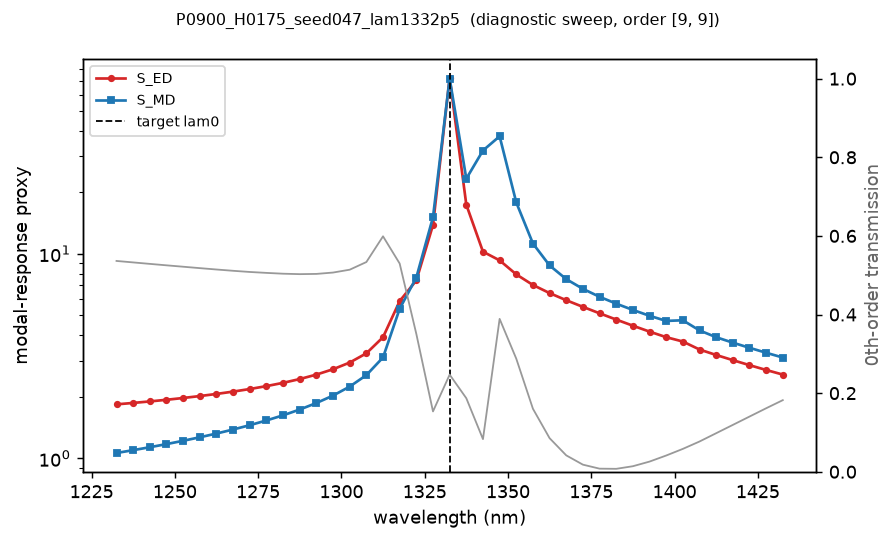

Data behind this chart, as committed beside it:
wavelength_nm, S_ED, S_MD, T0, order_x, order_y, geometry
1232, 1.835, 1.061, 0.5363, 9, 9, binary
1238, 1.865, 1.096, 0.5325, 9, 9, binary
1242, 1.897, 1.133, 0.5288, 9, 9, binary
1248, 1.932, 1.173, 0.5251, 9, 9, binary
1252, 1.971, 1.218, 0.5216, 9, 9, binary
1258, 2.015, 1.267, 0.518, 9, 9, binary
1262, 2.063, 1.321, 0.5145, 9, 9, binary
1268, 2.118, 1.383, 0.5112, 9, 9, binary
1272, 2.181, 1.452, 0.5082, 9, 9, binary
1278, 2.254, 1.531, 0.5059, 9, 9, binary
1282, 2.338, 1.622, 0.5038, 9, 9, binary
1288, 2.44, 1.731, 0.5027, 9, 9, binary
1292, 2.566, 1.863, 0.5033, 9, 9, binary
1298, 2.725, 2.026, 0.5067, 9, 9, binary
1302, 2.938, 2.241, 0.514, 9, 9, binary
1308, 3.259, 2.55, 0.5335, 9, 9, binary
1312, 3.908, 3.112, 0.5989, 9, 9, binary
1318, 5.869, 5.385, 0.5296, 9, 9, binary
1322, 7.409, 7.653, 0.3505, 9, 9, binary
1328, 13.82, 15.09, 0.1534, 9, 9, binary
1332, 72.53, 71.89, 0.247, 9, 9, binary
1338, 17.38, 23.28, 0.187, 9, 9, binary
1342, 10.24, 31.97, 0.083, 9, 9, binary
1348, 9.283, 37.53, 0.3889, 9, 9, binary
1352, 7.926, 17.81, 0.2876, 9, 9, binary
1358, 7.036, 11.22, 0.1602, 9, 9, binary
1362, 6.422, 8.764, 0.0854, 9, 9, binary
1368, 5.926, 7.515, 0.04166, 9, 9, binary
1372, 5.5, 6.735, 0.01804, 9, 9, binary
1378, 5.115, 6.161, 0.007847, 9, 9, binary
1382, 4.766, 5.701, 0.007421, 9, 9, binary
1388, 4.449, 5.313, 0.01405, 9, 9, binary
1392, 4.162, 4.974, 0.02584, 9, 9, binary
1398, 3.91, 4.695, 0.04128, 9, 9, binary
1402, 3.722, 4.729, 0.05815, 9, 9, binary
1408, 3.403, 4.219, 0.07691, 9, 9, binary
1412, 3.199, 3.908, 0.09802, 9, 9, binary
1418, 3.019, 3.675, 0.1191, 9, 9, binary
1422, 2.853, 3.469, 0.1403, 9, 9, binary
1428, 2.703, 3.281, 0.1615, 9, 9, binary
1432, 2.566, 3.109, 0.1821, 9, 9, binary
